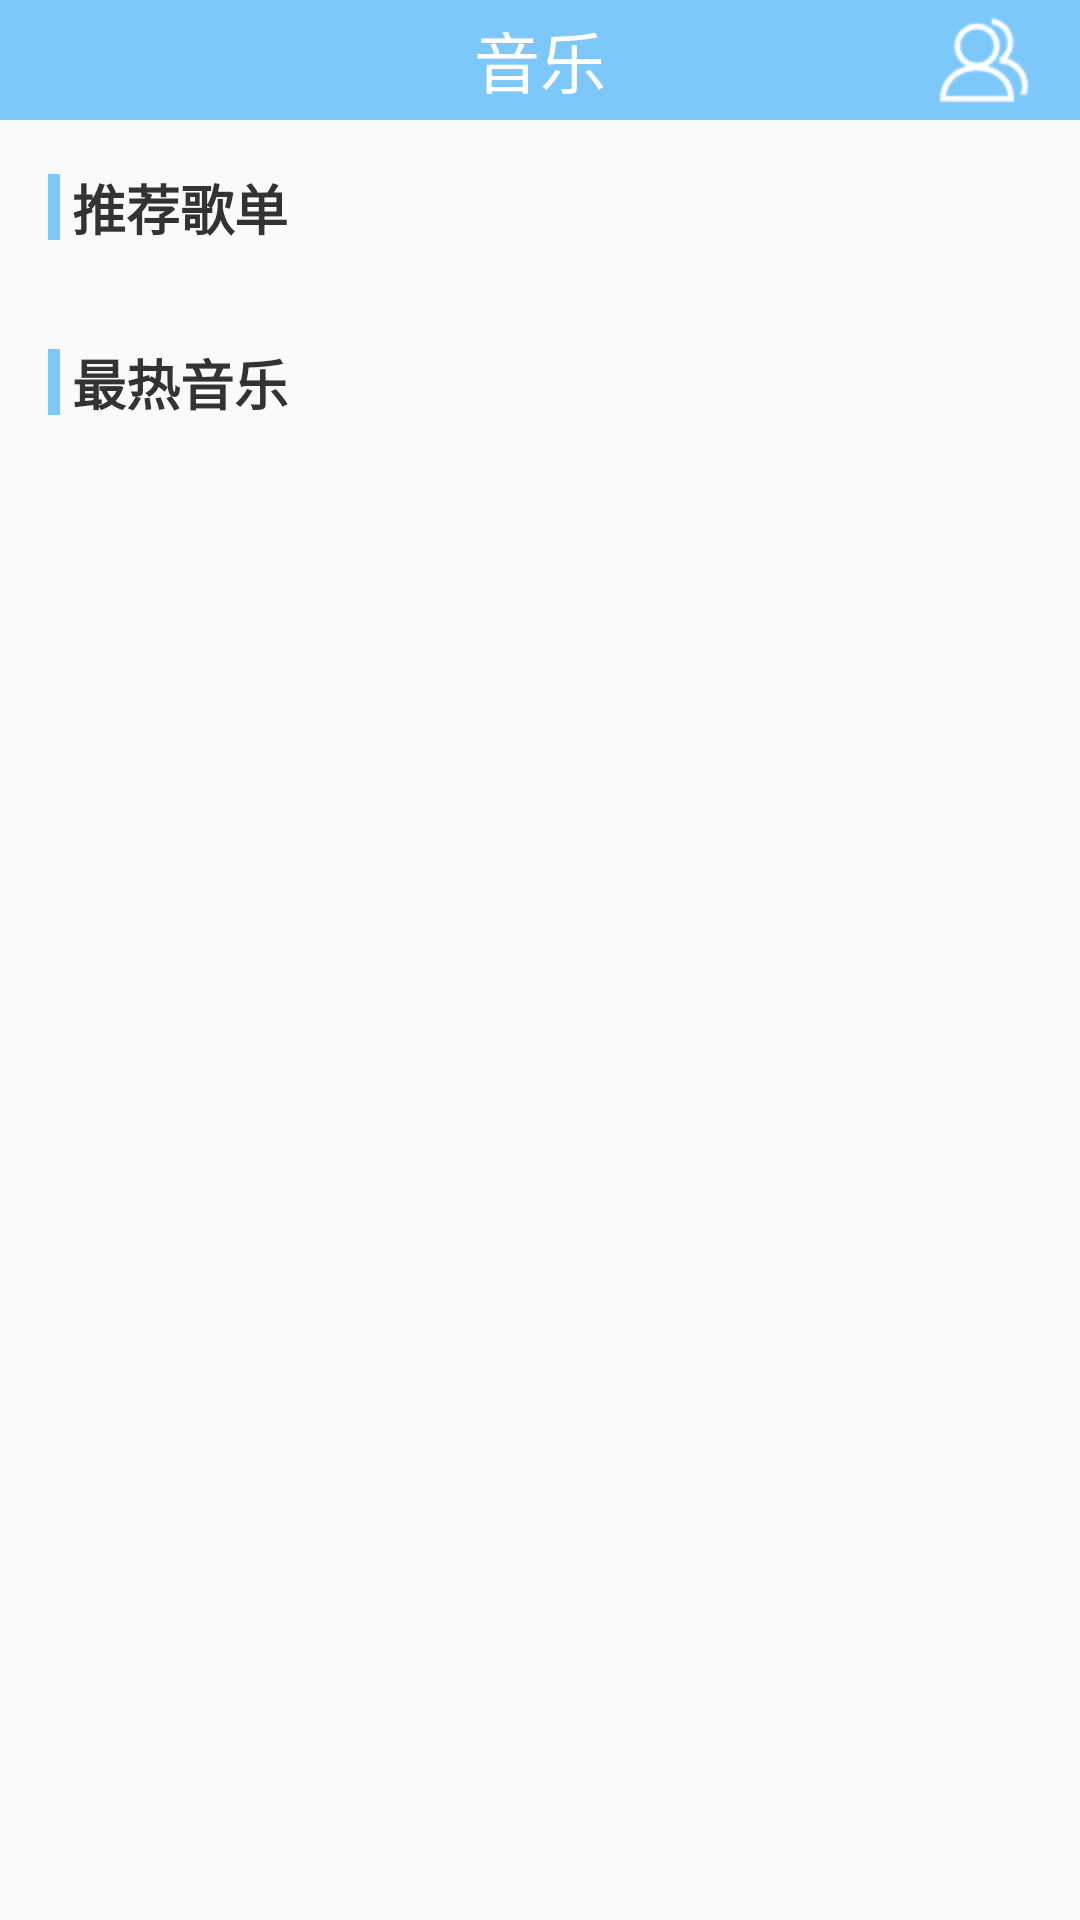

Produce the Android XML layout that renders to this screen, including the resource entries it uses.
<!-- AndroidManifest.xml: application theme AppTheme -->
<!-- res/layout/activity_main.xml -->
<?xml version="1.0" encoding="utf-8"?>
<LinearLayout xmlns:android="http://schemas.android.com/apk/res/android"
    android:layout_width="match_parent"
    android:layout_height="match_parent"
    android:orientation="vertical">


    <include layout="@layout/nav_bar" />

    <ScrollView
        android:layout_width="match_parent"
        android:layout_height="match_parent">

        <LinearLayout
            android:layout_width="match_parent"
            android:layout_height="match_parent"
            android:orientation="vertical">

            <LinearLayout
                android:layout_width="match_parent"
                android:layout_height="wrap_content"
                android:layout_marginBottom="@dimen/marginSize"
                android:layout_marginLeft="@dimen/marginSize"
                android:layout_marginTop="@dimen/marginSize"
                android:gravity="center_vertical"
                android:orientation="horizontal">

                <View
                    android:layout_width="4dp"
                    android:layout_height="22dp"
                    android:background="@color/mainColor" />

                <TextView
                    android:layout_width="wrap_content"
                    android:layout_height="wrap_content"
                    android:layout_marginLeft="@dimen/marginTabSize"
                    android:text="推荐歌单"
                    android:textColor="@color/titleColor"
                    android:textSize="@dimen/titleSize"
                    android:textStyle="bold" />
            </LinearLayout>

            <android.support.v7.widget.RecyclerView
                android:id="@+id/rv_grid"
                android:layout_width="match_parent"
                android:layout_height="wrap_content"></android.support.v7.widget.RecyclerView>


            <LinearLayout
                android:layout_width="match_parent"
                android:layout_height="wrap_content"
                android:layout_margin="@dimen/marginSize"
                android:gravity="center_vertical"
                android:orientation="horizontal">

                <View
                    android:layout_width="4dp"
                    android:layout_height="22dp"
                    android:background="@color/mainColor" />

                <TextView
                    android:layout_width="wrap_content"
                    android:layout_height="wrap_content"
                    android:layout_marginLeft="@dimen/marginTabSize"
                    android:text="最热音乐"
                    android:textColor="@color/titleColor"
                    android:textSize="@dimen/titleSize"
                    android:textStyle="bold" />
            </LinearLayout>

            <android.support.v7.widget.RecyclerView
                android:id="@+id/rv_list"
                android:layout_width="match_parent"
                android:layout_height="wrap_content"></android.support.v7.widget.RecyclerView>


        </LinearLayout>

    </ScrollView>


</LinearLayout>
<!-- res/layout/nav_bar.xml (included above) -->
<?xml version="1.0" encoding="utf-8"?>
<FrameLayout xmlns:android="http://schemas.android.com/apk/res/android"
    xmlns:tools="http://schemas.android.com/tools"
    android:layout_width="match_parent"
    android:layout_height="@dimen/navBarHeight"
    android:background="@color/mainColor"
    android:paddingLeft="@dimen/marginSize"
    android:paddingRight="@dimen/marginSize">


    <ImageView
        android:id="@+id/iv_back"
        android:layout_width="wrap_content"
        android:layout_height="wrap_content"
        android:layout_gravity="center_vertical"
        android:src="@drawable/back" />

    <TextView
        android:id="@+id/tv_title"
        android:layout_width="wrap_content"
        android:layout_height="wrap_content"
        android:textSize="@dimen/navBarTitleSize"
        android:textColor="@android:color/white"
        android:text="音乐"
        android:layout_gravity="center"/>

    <ImageView
        android:id="@+id/iv_me"
        android:layout_width="wrap_content"
        android:layout_height="wrap_content"
        android:src="@drawable/user"
        android:layout_gravity="right|center_vertical"
        tools:ignore="RtlHardcoded" />
</FrameLayout>
<!-- resources referenced by this layout -->
<resources>
  <color name="mainColor">#7CC8FB</color>
  <color name="titleColor">#333333</color>
  <dimen name="marginSize">16dp</dimen>
  <dimen name="marginTabSize">4dp</dimen>
  <dimen name="navBarHeight">40dp</dimen>
  <dimen name="navBarTitleSize">22sp</dimen>
  <dimen name="titleSize">18sp</dimen>
  <!-- drawable user: png bitmap (drawable-hdpi, 1229 bytes) -->
  <style name="AppTheme" parent="Theme.AppCompat.Light.DarkActionBar">
          
          <item name="colorPrimaryDark">@color/mainColor</item>
          <item name="android:windowAnimationStyle">@style/AnimationActivity</item>
          
      </style>
  <style name="AnimationActivity" parent="android:style/Animation.Activity">
          
          <item name="android:activityOpenEnterAnimation">@anim/open_enter</item>
          
          <item name="android:activityOpenExitAnimation">@anim/open_exit</item>
          
          <item name="android:activityCloseExitAnimation">@anim/close_exit</item>
          
          <item name="android:activityCloseEnterAnimation">@anim/close_enter</item>
      </style>
</resources>
